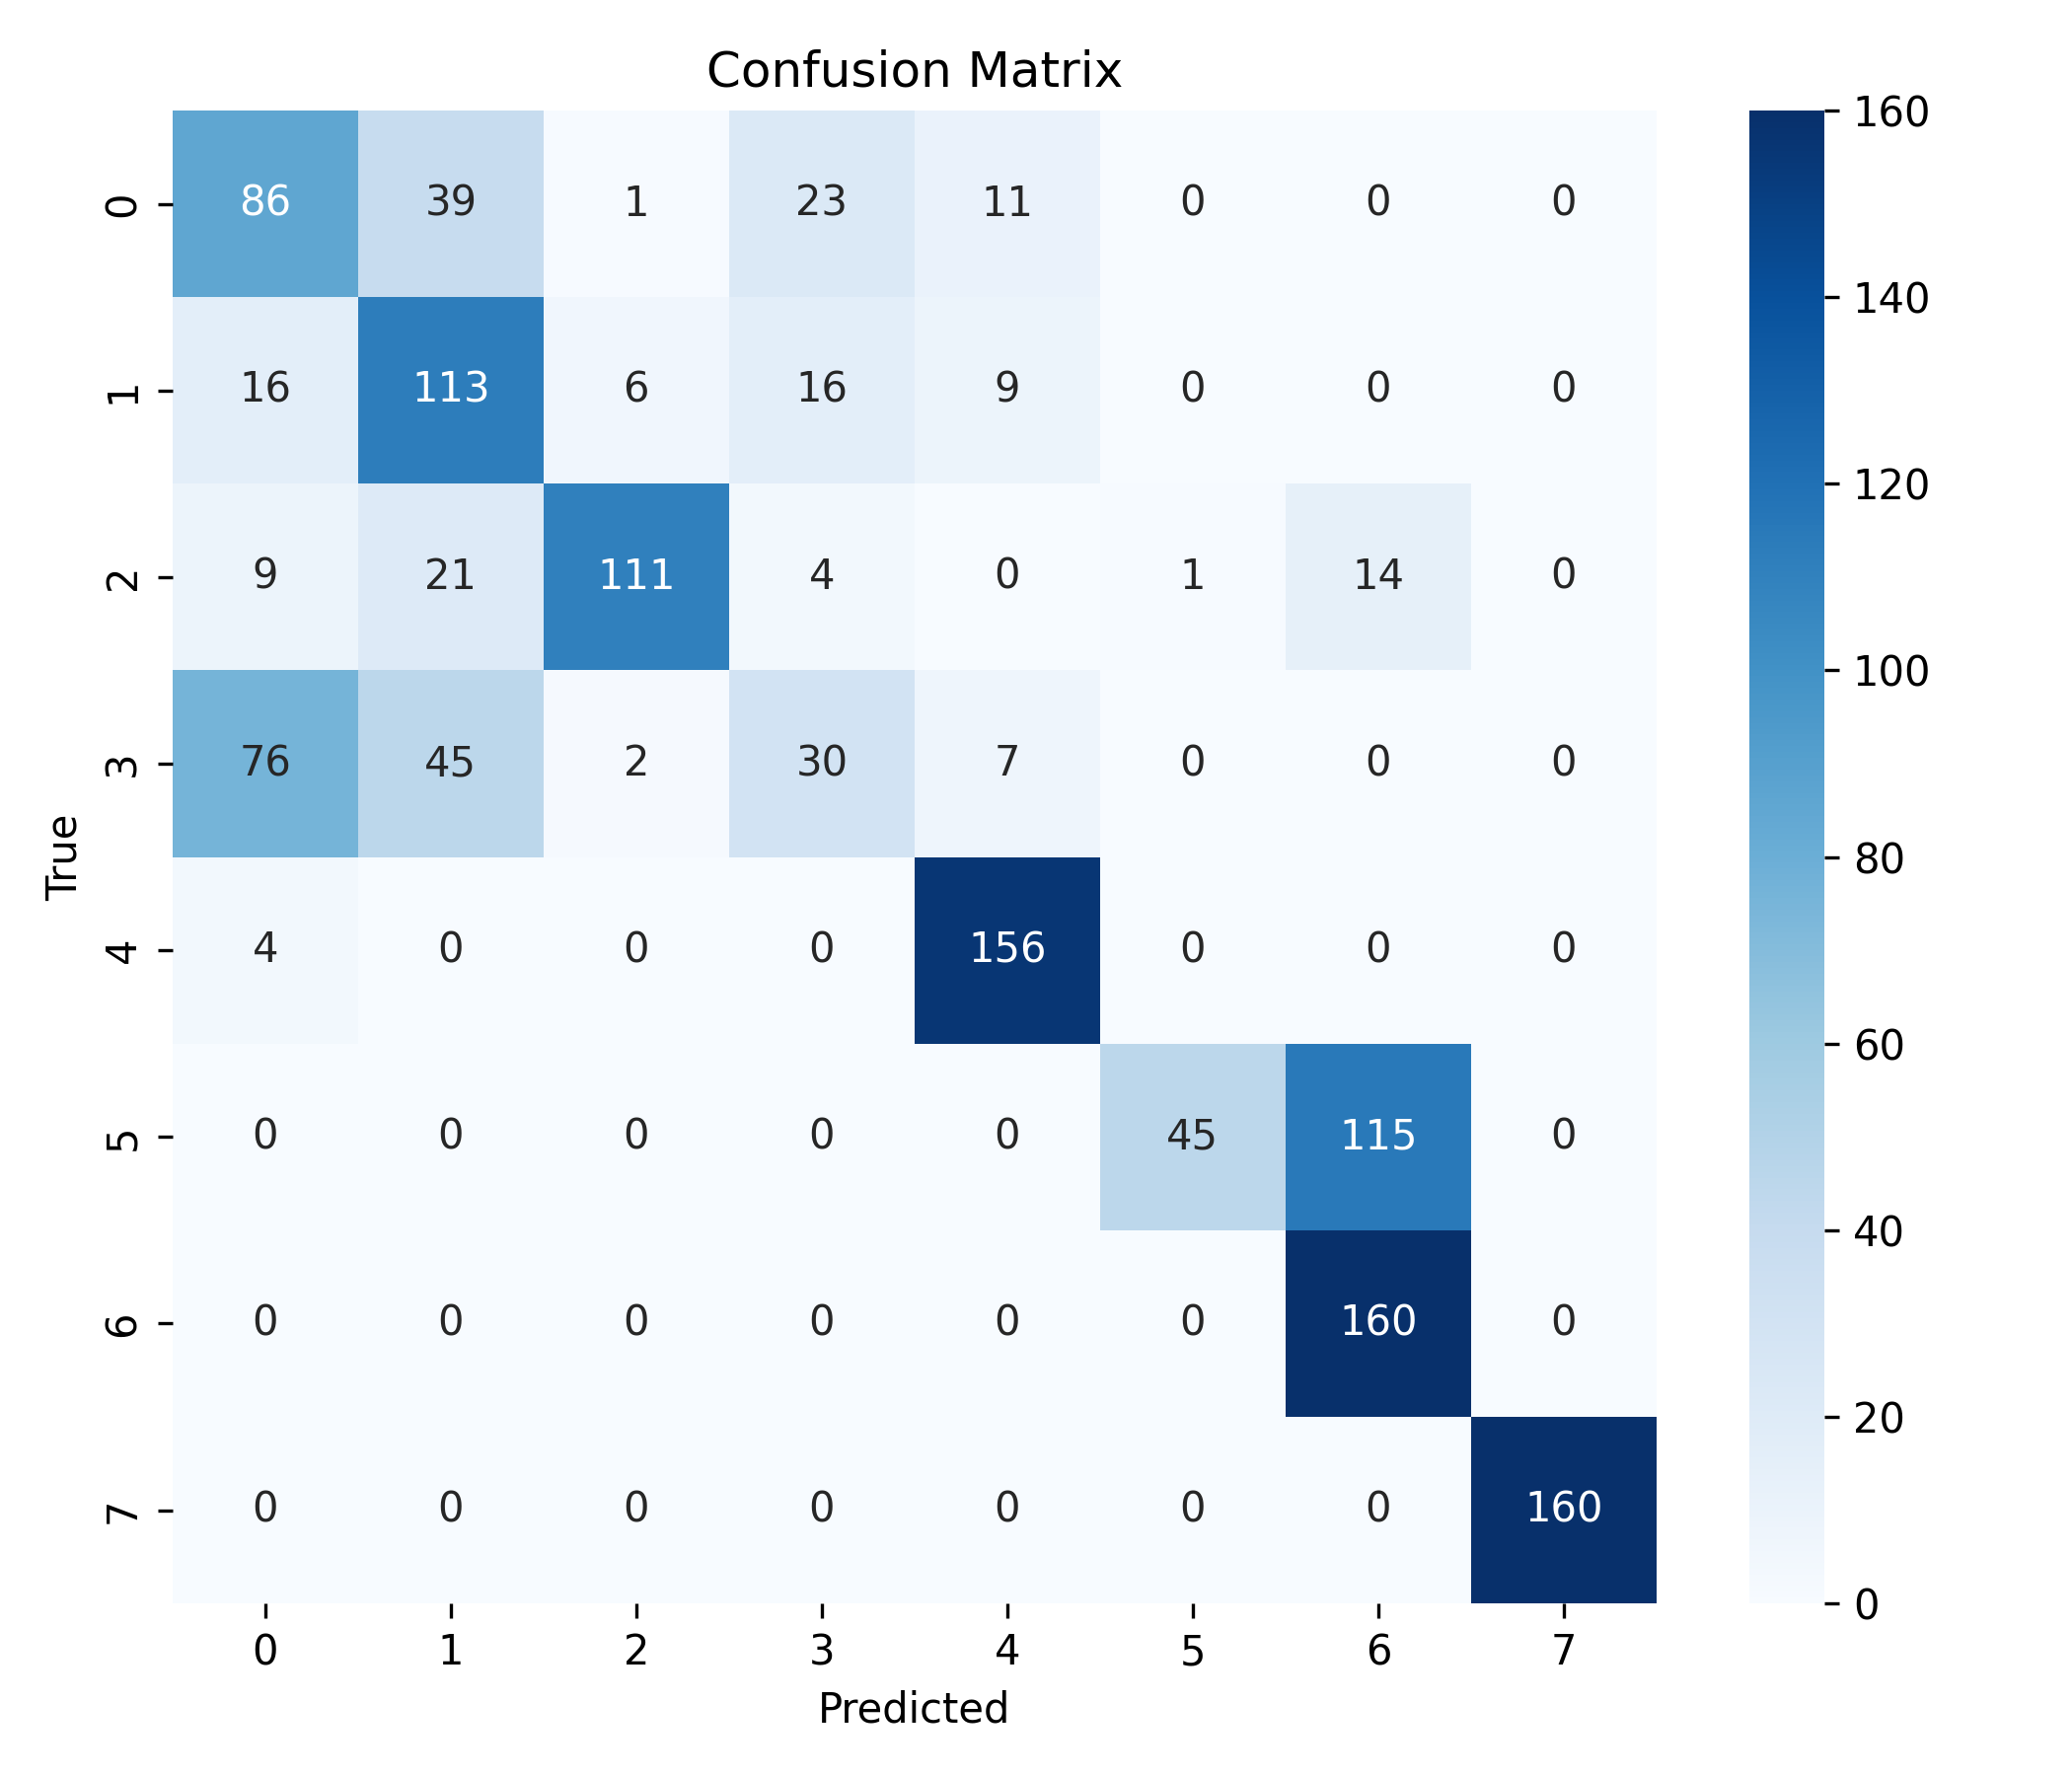

The data file committed next to this chart (first rows):
, 0, 1, 2, 3, 4, 5, 6, 7
0, 86, 39, 1, 23, 11, 0, 0, 0
1, 16, 113, 6, 16, 9, 0, 0, 0
2, 9, 21, 111, 4, 0, 1, 14, 0
3, 76, 45, 2, 30, 7, 0, 0, 0
4, 4, 0, 0, 0, 156, 0, 0, 0
5, 0, 0, 0, 0, 0, 45, 115, 0
6, 0, 0, 0, 0, 0, 0, 160, 0
7, 0, 0, 0, 0, 0, 0, 0, 160
